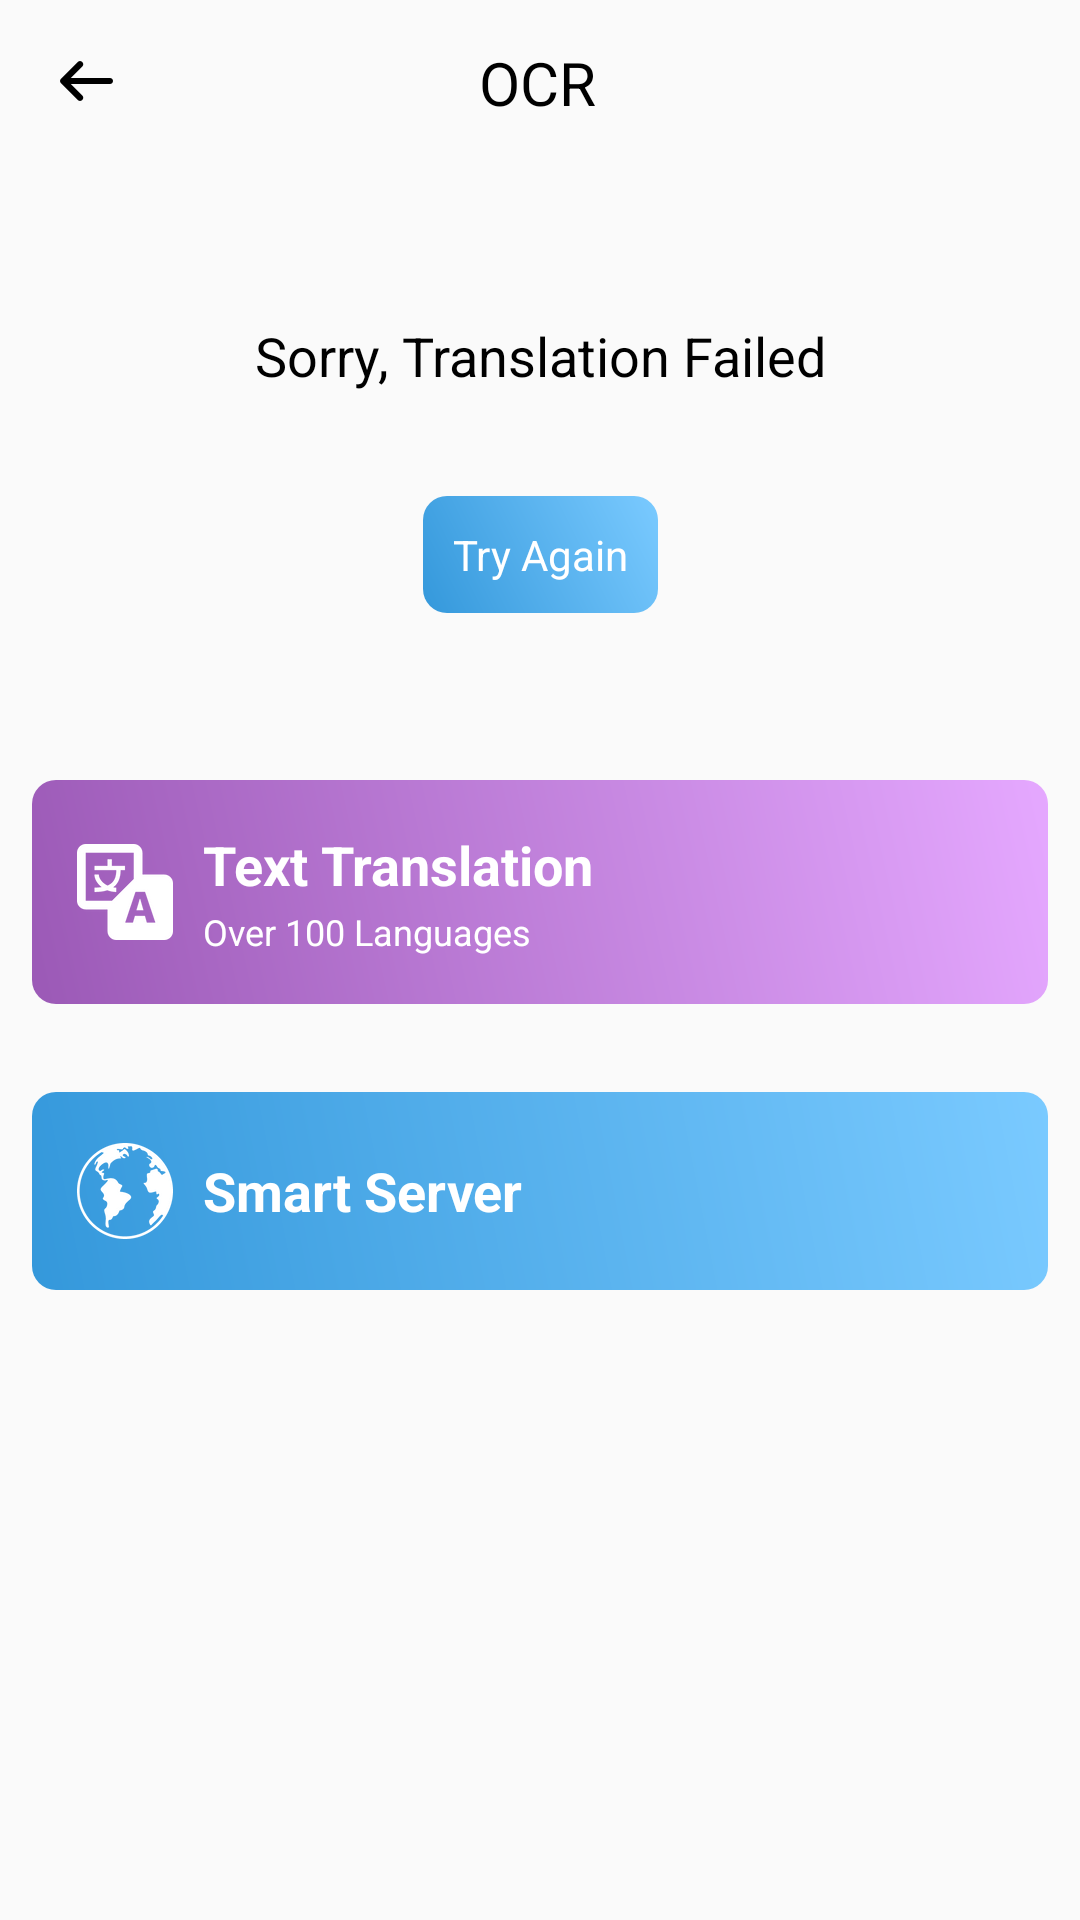

This screen was rendered from an Android layout file. Write that file and the resources it references.
<!-- AndroidManifest.xml: application theme Theme.SmartTranslate -->
<!-- res/layout/activity_ocrtranslate_fail.xml -->
<?xml version="1.0" encoding="utf-8"?>
<androidx.constraintlayout.widget.ConstraintLayout xmlns:android="http://schemas.android.com/apk/res/android"
    xmlns:app="http://schemas.android.com/apk/res-auto"
    xmlns:tools="http://schemas.android.com/tools"
    android:layout_width="match_parent"
    android:layout_height="match_parent"
    tools:context=".MainActivity">

    <androidx.constraintlayout.widget.Guideline
        android:id="@+id/guideline"
        android:layout_width="wrap_content"
        android:layout_height="wrap_content"
        android:orientation="vertical"
        app:layout_constraintGuide_percent="0.03"/>

    <androidx.constraintlayout.widget.Guideline
        android:id="@+id/guideline2"
        android:layout_width="wrap_content"
        android:layout_height="wrap_content"
        android:orientation="vertical"
        app:layout_constraintGuide_percent="0.97"/>

    <androidx.constraintlayout.widget.Guideline
        android:id="@+id/guideline3"
        android:layout_width="wrap_content"
        android:layout_height="wrap_content"
        android:orientation="horizontal"
        app:layout_constraintGuide_percent="0.02"
        app:layout_constraintTop_toTopOf="parent"/>

    <androidx.constraintlayout.widget.Guideline
        android:id="@+id/guideline4"
        android:layout_width="wrap_content"
        android:layout_height="wrap_content"
        android:orientation="horizontal"
        app:layout_constraintGuide_percent="0.98"
        app:layout_constraintTop_toTopOf="parent"/>

    <androidx.appcompat.widget.AppCompatImageView
        android:id="@+id/backBtn"
        android:layout_width="wrap_content"
        android:layout_height="wrap_content"
        android:background="@drawable/back_black"
        android:clickable="true"
        app:layout_constraintBottom_toBottomOf="@+id/textView2"
        app:layout_constraintEnd_toStartOf="@+id/textView2"
        app:layout_constraintHorizontal_bias="0.048"
        app:layout_constraintStart_toStartOf="@+id/guideline"
        app:layout_constraintTop_toTopOf="@+id/guideline3" />

    <androidx.appcompat.widget.AppCompatTextView
        android:id="@+id/textView2"
        android:layout_width="wrap_content"
        android:layout_height="wrap_content"
        android:text="@string/ocr"
        android:textColor="@color/black"
        android:textSize="@dimen/smallMedText2"
        app:layout_constraintBottom_toBottomOf="parent"
        app:layout_constraintEnd_toStartOf="@+id/guideline2"
        app:layout_constraintHorizontal_bias="0.497"
        app:layout_constraintStart_toStartOf="@+id/guideline"
        app:layout_constraintTop_toTopOf="@+id/guideline3"
        app:layout_constraintVertical_bias="0.002"/>

    <androidx.appcompat.widget.AppCompatImageView
        android:id="@+id/appCompatImageView2"
        android:layout_width="wrap_content"
        android:layout_height="wrap_content"
        android:layout_marginTop="32dp"
        android:background="@drawable/crying"
        app:layout_constraintBottom_toTopOf="@+id/guideline4"
        app:layout_constraintEnd_toStartOf="@+id/guideline2"
        app:layout_constraintStart_toStartOf="@+id/guideline"
        app:layout_constraintTop_toBottomOf="@+id/textView2"
        app:layout_constraintVertical_bias="0.060000002" />

    <androidx.appcompat.widget.AppCompatTextView
        android:id="@+id/appCompatTextView"
        android:layout_width="wrap_content"
        android:layout_height="wrap_content"
        android:text="@string/sorry_translation_failed"
        android:textColor="@color/black"
        android:textSize="@dimen/smallText5"
        app:layout_constraintBottom_toTopOf="@+id/guideline4"
        app:layout_constraintEnd_toStartOf="@+id/guideline2"
        app:layout_constraintStart_toStartOf="@+id/guideline"
        app:layout_constraintTop_toBottomOf="@+id/appCompatImageView2"
        app:layout_constraintVertical_bias="0.0" />

    <androidx.appcompat.widget.AppCompatTextView
        android:id="@+id/tryAgainBtn"
        android:layout_width="wrap_content"
        android:layout_height="wrap_content"
        android:layout_gravity="end|bottom"
        android:layout_margin="@dimen/small4"
        android:clickable="true"
        android:background="@drawable/background_1"
        android:elevation="0dp"
        android:padding="@dimen/paddingMedium"
        android:text="@string/try_again"
        android:textAllCaps="false"
        android:textColor="@color/white"
        app:layout_constraintBottom_toTopOf="@+id/guideline4"
        app:layout_constraintEnd_toStartOf="@+id/guideline2"
        app:layout_constraintStart_toStartOf="@+id/guideline"
        app:layout_constraintTop_toBottomOf="@+id/appCompatTextView"
        app:layout_constraintVertical_bias="0.060000002" />

    <androidx.appcompat.widget.LinearLayoutCompat
        android:id="@+id/textTranslateBtn"
        android:layout_width="0dp"
        android:layout_height="wrap_content"
        android:background="@drawable/background_3"
        android:orientation="horizontal"
        android:padding="@dimen/paddingLarge"
        android:clickable="true"
        app:layout_constraintBottom_toTopOf="@+id/guideline4"
        app:layout_constraintEnd_toStartOf="@+id/guideline2"
        app:layout_constraintHorizontal_bias="0.0"
        app:layout_constraintStart_toStartOf="@+id/guideline"
        app:layout_constraintTop_toBottomOf="@+id/tryAgainBtn"
        app:layout_constraintVertical_bias="0.16000003">

        <androidx.appcompat.widget.AppCompatImageView
            android:layout_width="wrap_content"
            android:layout_height="wrap_content"
            android:layout_gravity="center_vertical"
            android:background="@drawable/text_translate_white_icon" />

        <androidx.appcompat.widget.LinearLayoutCompat
            android:layout_width="match_parent"
            android:layout_height="wrap_content"
            android:orientation="vertical"
            android:paddingHorizontal="@dimen/paddingMedium">

            <androidx.appcompat.widget.AppCompatTextView
                android:layout_width="wrap_content"
                android:layout_height="wrap_content"
                android:layout_marginVertical="@dimen/small1"
                android:text="@string/text_translation"
                android:textColor="@color/white"
                android:textSize="@dimen/smallText5"
                android:textStyle="bold" />

            <androidx.appcompat.widget.AppCompatTextView
                android:layout_width="wrap_content"
                android:layout_height="wrap_content"
                android:layout_marginVertical="@dimen/small1"
                android:text="@string/over_100_languages"
                android:textColor="@color/white"
                android:textSize="@dimen/smallText3" />

        </androidx.appcompat.widget.LinearLayoutCompat>


    </androidx.appcompat.widget.LinearLayoutCompat>

    <androidx.appcompat.widget.LinearLayoutCompat
        android:id="@+id/vpnBtn"
        android:layout_width="0dp"
        android:layout_height="wrap_content"
        android:background="@drawable/background_1"
        android:orientation="horizontal"
        android:paddingHorizontal="@dimen/paddingLarge"
        android:paddingVertical="@dimen/small7"
        android:clickable="true"
        app:layout_constraintBottom_toTopOf="@+id/guideline4"
        app:layout_constraintEnd_toStartOf="@+id/guideline2"
        app:layout_constraintHorizontal_bias="0.0"
        app:layout_constraintStart_toStartOf="@+id/guideline"
        app:layout_constraintTop_toBottomOf="@+id/textTranslateBtn"
        app:layout_constraintVertical_bias="0.13"
        android:focusable="true">

        <androidx.appcompat.widget.AppCompatImageView
            android:layout_width="wrap_content"
            android:layout_height="wrap_content"
            android:layout_gravity="center_vertical"
            android:background="@drawable/vpn_icon" />

        <androidx.appcompat.widget.LinearLayoutCompat
            android:layout_width="match_parent"
            android:layout_height="wrap_content"
            android:orientation="vertical"
            android:layout_gravity="center_vertical"
            android:paddingHorizontal="@dimen/paddingMedium">

            <androidx.appcompat.widget.AppCompatTextView
                android:layout_width="wrap_content"
                android:layout_height="wrap_content"
                android:layout_marginVertical="@dimen/small1"
                android:text="@string/smart_server"
                android:textColor="@color/white"
                android:textSize="@dimen/smallText5"
                android:textStyle="bold" />

        </androidx.appcompat.widget.LinearLayoutCompat>

    </androidx.appcompat.widget.LinearLayoutCompat>

</androidx.constraintlayout.widget.ConstraintLayout>
<!-- resources referenced by this layout -->
<resources>
  <color name="black">#FF000000</color>
  <color name="white">#FFFFFFFF</color>
  <dimen name="paddingLarge">15dp</dimen>
  <dimen name="paddingMedium">10dp</dimen>
  <dimen name="small1">1dp</dimen>
  <dimen name="small4">8dp</dimen>
  <dimen name="small7">17dp</dimen>
  <dimen name="smallMedText2">20sp</dimen>
  <dimen name="smallText3">12sp</dimen>
  <dimen name="smallText5">18sp</dimen>
  <!-- drawable back_black: png bitmap (drawable-hdpi, 241 bytes) -->
  <!-- drawable background_1 (drawable-hdpi) -->
  <?xml version="1.0" encoding="UTF-8"?>
  <shape xmlns:android="http://schemas.android.com/apk/res/android">
      <gradient
          android:angle="45"
          android:startColor="@color/blue_dark"
          android:endColor="#7ACAFF"
          android:type="linear" />
      <corners android:radius="@dimen/small4"/>
      <padding android:left="0dp" android:top="0dp" android:right="0dp" android:bottom="0dp" />
  </shape>
  <!-- drawable background_3 (drawable-hdpi) -->
  <?xml version="1.0" encoding="UTF-8"?>
  <shape xmlns:android="http://schemas.android.com/apk/res/android">
      <gradient
          android:angle="45"
          android:startColor="@color/purple_dark"
          android:endColor="#E5A8FF"
          android:type="linear" />
      <corners android:radius="@dimen/small4"/>
      <padding android:left="0dp" android:top="0dp" android:right="0dp" android:bottom="0dp" />
  </shape>
  <!-- drawable text_translate_white_icon: png bitmap (drawable-anydpi, 4907 bytes) -->
  <!-- drawable vpn_icon: png bitmap (drawable-anydpi, 7016 bytes) -->
  <string name="ocr">OCR</string>
  <string name="over_100_languages">Over 100 Languages</string>
  <string name="smart_server">Smart Server</string>
  <string name="sorry_translation_failed">Sorry, Translation Failed</string>
  <string name="text_translation">Text Translation</string>
  <string name="try_again">Try Again</string>
  <style name="Theme.SmartTranslate" parent="Theme.AppCompat.Light.NoActionBar">
          
          <item name="colorPrimary">@color/blue_dark</item>
          <item name="colorPrimaryVariant">@color/blue_light</item>
          <item name="colorOnPrimary">@color/white</item>
          
          <item name="colorSecondary">@color/blue_dark</item>
          <item name="colorSecondaryVariant">@color/blue_light</item>
          <item name="colorOnSecondary">@color/black</item>
          
          <item name="android:statusBarColor">#480A0000</item>
          
      </style>
  <color name="blue_dark">#3498DB</color>
  <color name="purple_dark">#9B59B6</color>
  <color name="blue_light">#4CB3F8</color>
</resources>
